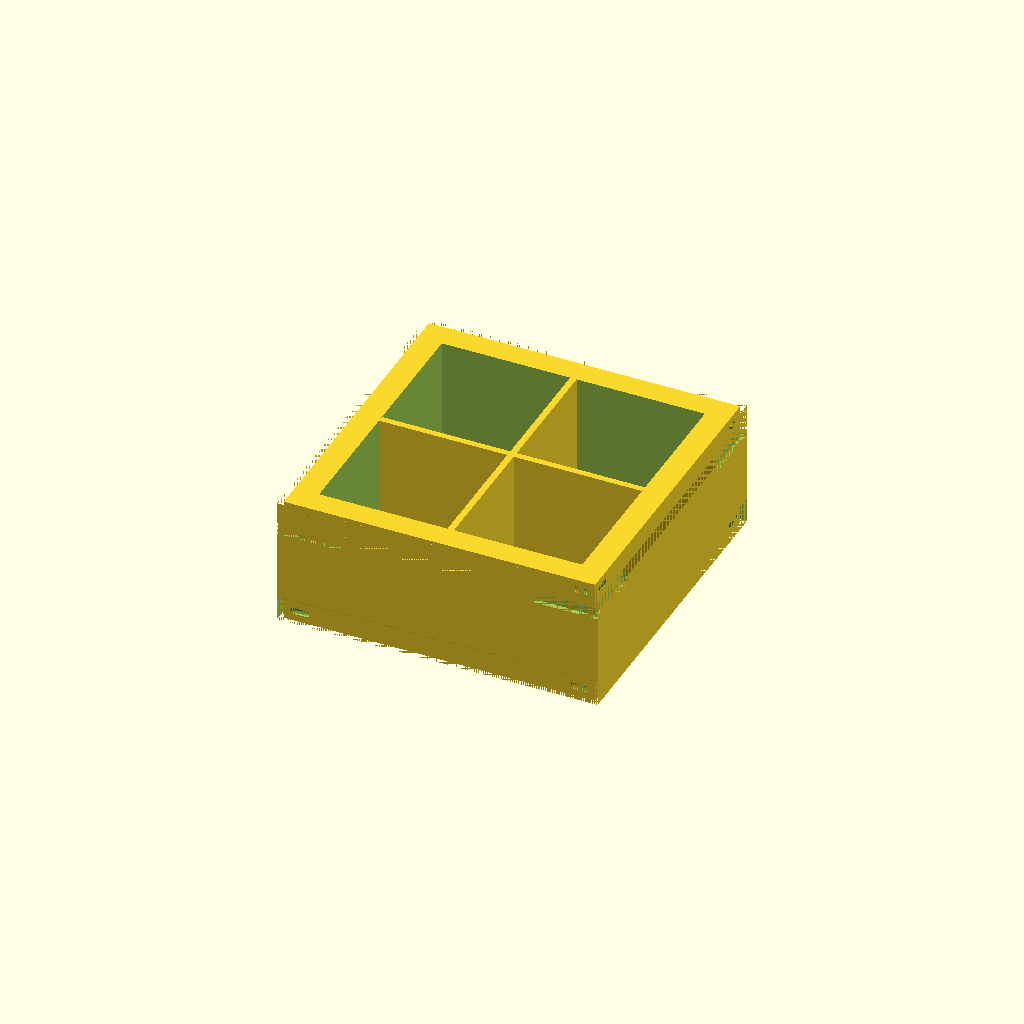
Cell 1 — every parameter at its default value.
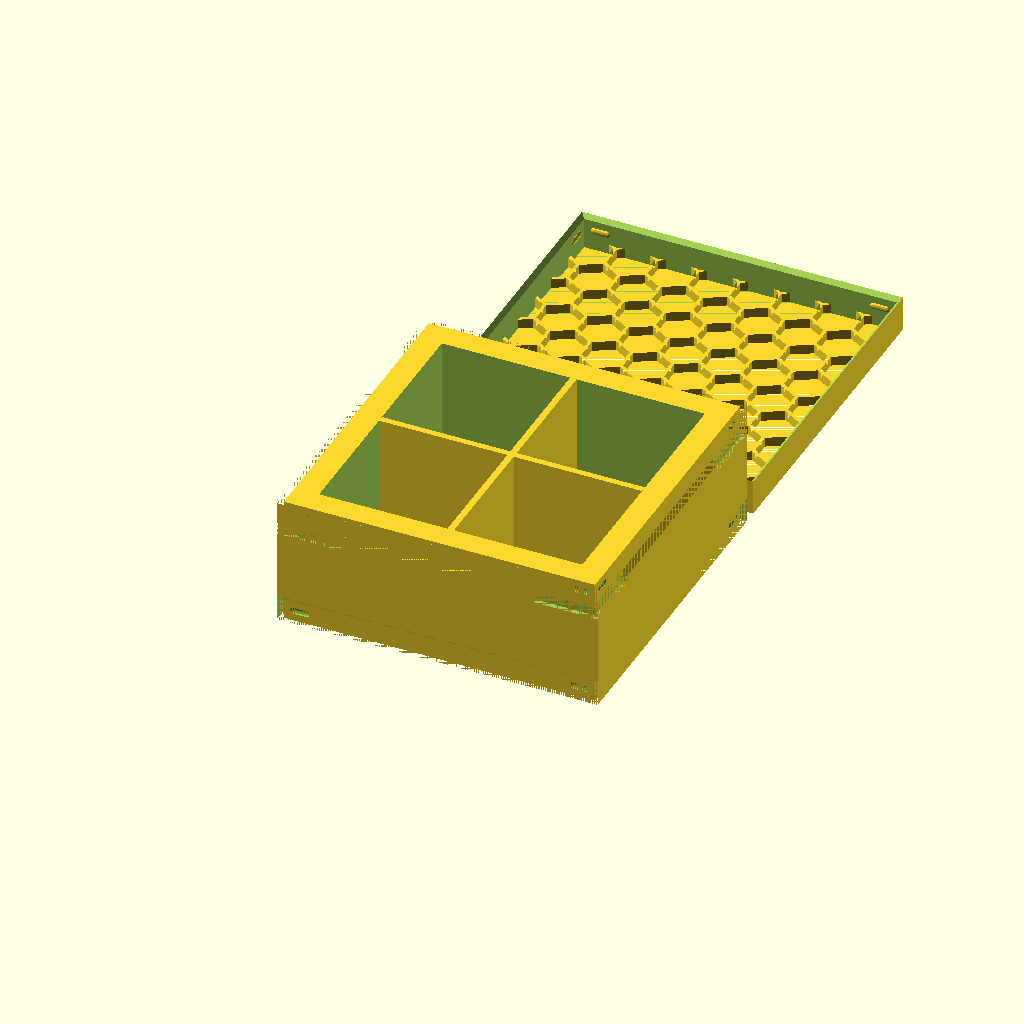
Cell 2 — g_b_print_lid set to true, the other parameters unchanged.
All cells are drawn from one camera (rotation 55°, 0°, 25°, orthographic, colour scheme Cornfield), so only the parameter changes between them.
Source of the model, tests/v3-baseline/scad/test_shape_square.scad:
// Test: SQUARE compartment shape (default)
include <boardgame_insert_toolkit_lib.3.scad>;

g_b_print_lid = false;
g_b_print_box = true;
g_isolated_print_box = "";

data = [
    [ "square default",
        [
            [ BOX_SIZE_XYZ, [50, 50, 20] ],
            [ BOX_COMPONENT,
                [
                    [ CMP_NUM_COMPARTMENTS_XY, [2, 2] ],
                    [ CMP_COMPARTMENT_SIZE_XYZ, [20, 20, 18] ],
                    [ CMP_SHAPE, SQUARE ],
                ]
            ]
        ]
    ],
];

MakeAll();
Parameter table extracted from the source (name, type, default, range or options):
g_b_print_lid: bool, default false
g_b_print_box: bool, default true
g_isolated_print_box: string, default ""
